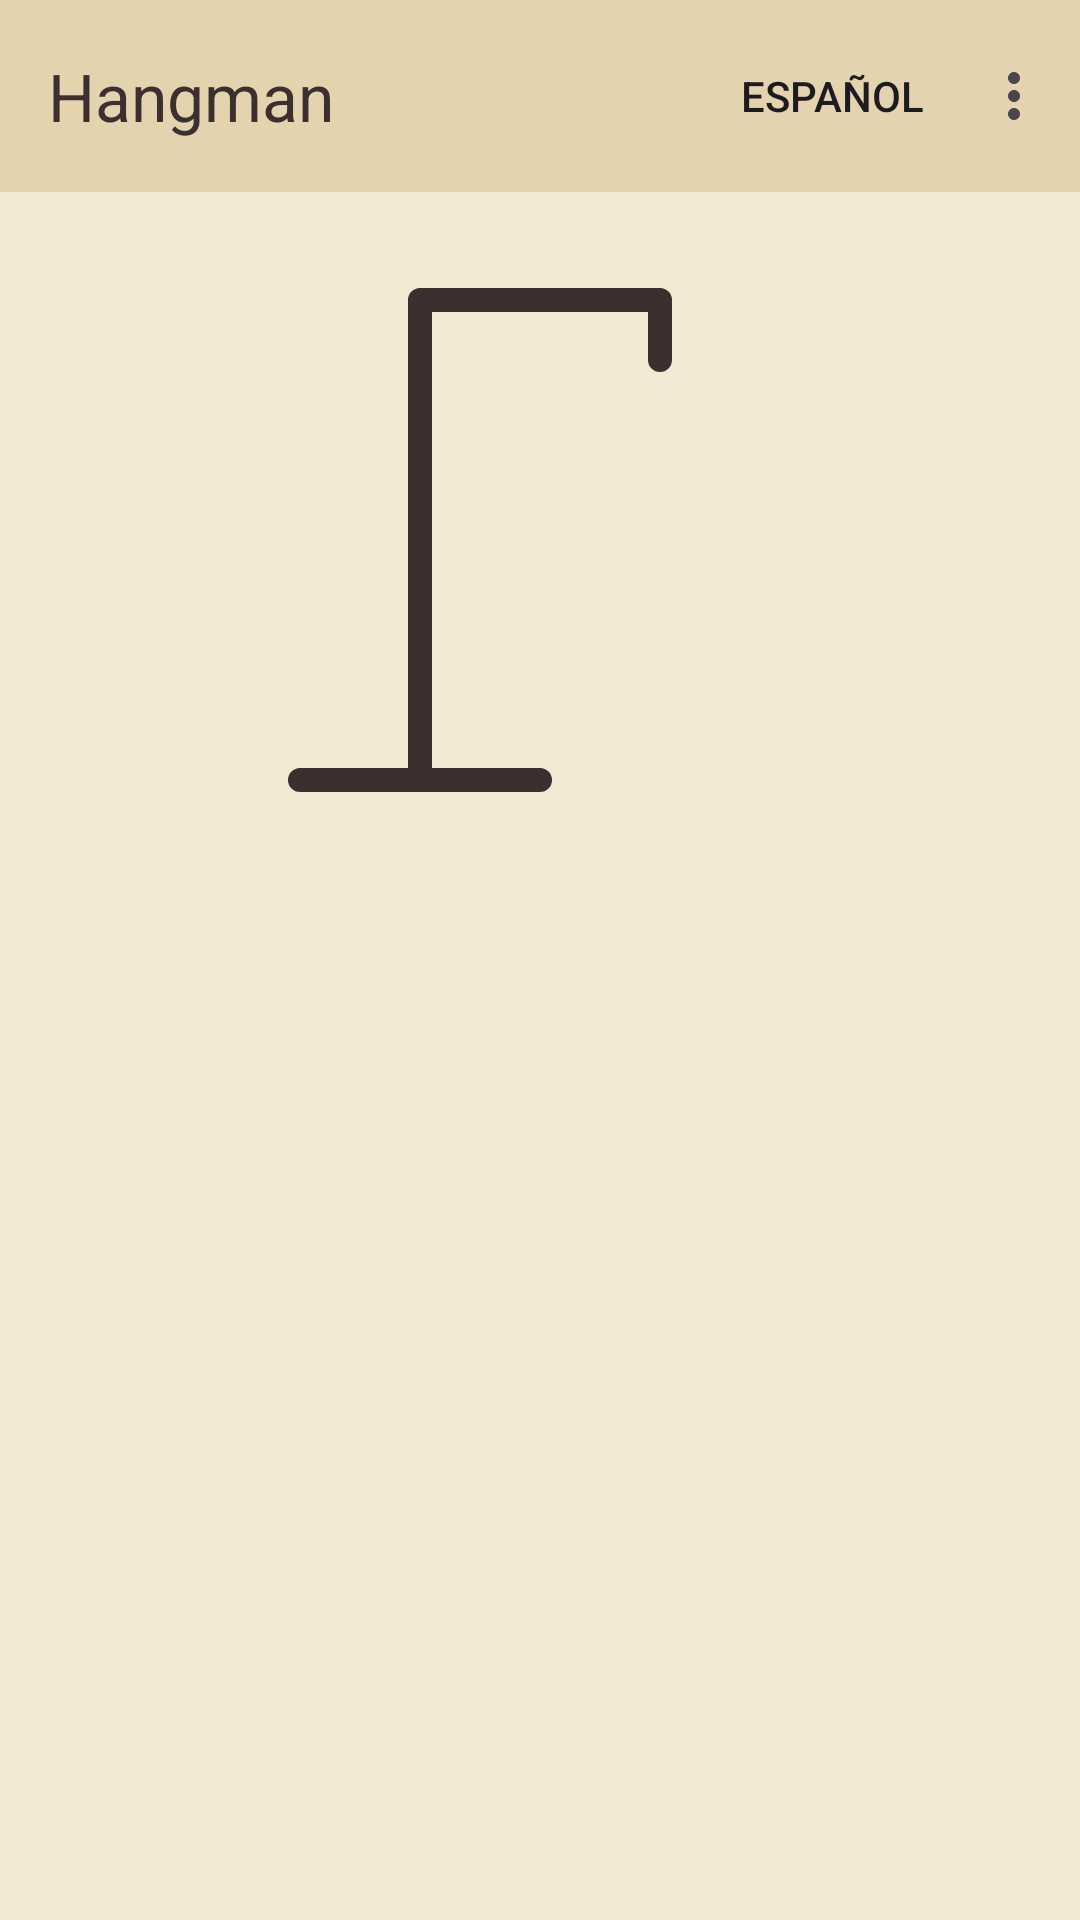

Android layout source for this screen:
<!-- AndroidManifest.xml: application theme Theme.AA2_Ahorcado_Ignacio_Christian -->
<!-- res/layout/activity_game.xml -->
<?xml version="1.0" encoding="utf-8"?>

<androidx.constraintlayout.widget.ConstraintLayout
    xmlns:android="http://schemas.android.com/apk/res/android"
    xmlns:app="http://schemas.android.com/apk/res-auto"
    xmlns:tools="http://schemas.android.com/tools"
    android:layout_width="match_parent"
    android:layout_height="match_parent">

    <androidx.appcompat.widget.Toolbar
        android:id="@+id/toolbar"
        android:layout_width="0dp"
        android:layout_height="?attr/actionBarSize"
        android:background="@color/toolbar_background"
        android:elevation="@dimen/toolbar_elevation"
        app:title="@string/app_name"
        app:titleTextColor="@color/ink"
        app:menu="@menu/topbar_menu"
        app:layout_constraintTop_toTopOf="parent"
        app:layout_constraintStart_toStartOf="parent"
        app:layout_constraintEnd_toEndOf="parent" />

    
    <ScrollView
        android:layout_width="0dp"
        android:layout_height="0dp"
        android:fillViewport="true"
        app:layout_constraintTop_toBottomOf="@id/toolbar"
        app:layout_constraintBottom_toBottomOf="parent"
        app:layout_constraintStart_toStartOf="parent"
        app:layout_constraintEnd_toEndOf="parent">

        <LinearLayout
            android:layout_width="match_parent"
            android:layout_height="match_parent"
            android:gravity="center_horizontal"
            android:orientation="vertical">

            
            <FrameLayout
                android:id="@+id/hangmanContainer"
                android:layout_width="@dimen/hangman_size"
                android:layout_height="@dimen/hangman_size"
                android:layout_marginTop="@dimen/spacing_medium">

                <ImageView android:layout_width="match_parent" android:layout_height="match_parent" android:src="@drawable/hangman_base" tools:ignore="ContentDescription" />

                <ImageView android:id="@+id/imgHangman0" android:layout_width="match_parent" android:layout_height="match_parent" android:src="@drawable/hangman_0" android:visibility="invisible" />
                <ImageView android:id="@+id/imgHangman1" android:layout_width="match_parent" android:layout_height="match_parent" android:src="@drawable/hangman_1" android:visibility="invisible" />
                <ImageView android:id="@+id/imgHangman2" android:layout_width="match_parent" android:layout_height="match_parent" android:src="@drawable/hangman_2" android:visibility="invisible" />
                <ImageView android:id="@+id/imgHangman3" android:layout_width="match_parent" android:layout_height="match_parent" android:src="@drawable/hangman_3" android:visibility="invisible" />
                <ImageView android:id="@+id/imgHangman4" android:layout_width="match_parent" android:layout_height="match_parent" android:src="@drawable/hangman_4" android:visibility="invisible" />
                <ImageView android:id="@+id/imgHangman5" android:layout_width="match_parent" android:layout_height="match_parent" android:src="@drawable/hangman_5" android:visibility="invisible" />
            </FrameLayout>

            
            <TextView
                android:id="@+id/wordTextView"
                android:layout_width="wrap_content"
                android:layout_height="0dp"
                android:layout_weight="1"
                android:minHeight="@dimen/word_min_height"
                android:layout_marginHorizontal="@dimen/spacing_medium"
                android:gravity="center"
                android:letterSpacing="0.2"
                android:textColor="@color/ink"
                android:textSize="@dimen/text_word"
                android:textStyle="bold" />

            
            <GridLayout
                android:id="@+id/keyboardLayout"
                android:layout_width="match_parent"
                android:layout_height="wrap_content"
                android:layout_margin="@dimen/spacing_medium"
                android:columnCount="@integer/keyboard_columns" />
        </LinearLayout>
    </ScrollView>

    
    <View
        android:id="@+id/overlayView"
        android:layout_width="match_parent"
        android:layout_height="match_parent"
        android:clickable="true"
        android:focusable="true"
        android:visibility="gone"
        app:layout_constraintTop_toTopOf="parent"
        app:layout_constraintBottom_toBottomOf="parent"
        app:layout_constraintStart_toStartOf="parent"
        app:layout_constraintEnd_toEndOf="parent" />

</androidx.constraintlayout.widget.ConstraintLayout>
<!-- resources referenced by this layout -->
<resources>
  <color name="ink">#FF3B2F2F</color>
  <color name="toolbar_background">#FFE3D3AE</color>
  <dimen name="hangman_size">200dp</dimen>
  <dimen name="spacing_medium">16dp</dimen>
  <dimen name="text_word">32sp</dimen>
  <dimen name="toolbar_elevation">4dp</dimen>
  <dimen name="word_min_height">64dp</dimen>
  <!-- drawable hangman_0 (drawable) -->
  <vector xmlns:android="http://schemas.android.com/apk/res/android"
      android:width="200dp"
      android:height="200dp"
      android:viewportWidth="100"
      android:viewportHeight="100">
      <path
          android:pathData="M60,30 a10,10 0 1,0 20,0 a10,10 0 1,0 -20,0"
          android:strokeColor="@color/ink"
          android:strokeWidth="4" />
  </vector>
  <!-- drawable hangman_1 (drawable) -->
  <vector xmlns:android="http://schemas.android.com/apk/res/android"
      android:width="200dp"
      android:height="200dp"
      android:viewportWidth="100"
      android:viewportHeight="100">
      <path
          android:pathData="M70,40 L70,65"
          android:strokeColor="@color/ink"
          android:strokeWidth="4"
          android:strokeLineCap="round" />
  </vector>
  <!-- drawable hangman_2 (drawable) -->
  <vector xmlns:android="http://schemas.android.com/apk/res/android"
      android:width="200dp"
      android:height="200dp"
      android:viewportWidth="100"
      android:viewportHeight="100">
      <path
          android:pathData="M70,45 L55,55"
          android:strokeColor="@color/ink"
          android:strokeWidth="4"
          android:strokeLineCap="round" />
  </vector>
  <!-- drawable hangman_3 (drawable) -->
  <vector xmlns:android="http://schemas.android.com/apk/res/android"
      android:width="200dp"
      android:height="200dp"
      android:viewportWidth="100"
      android:viewportHeight="100">
      <path
          android:pathData="M70,45 L85,55"
          android:strokeColor="@color/ink"
          android:strokeWidth="4"
          android:strokeLineCap="round" />
  </vector>
  <!-- drawable hangman_4 (drawable) -->
  <vector xmlns:android="http://schemas.android.com/apk/res/android"
      android:width="200dp"
      android:height="200dp"
      android:viewportWidth="100"
      android:viewportHeight="100">
      <path
          android:pathData="M70,65 L55,80"
          android:strokeColor="@color/ink"
          android:strokeWidth="4"
          android:strokeLineCap="round" />
  </vector>
  <!-- drawable hangman_5 (drawable) -->
  <vector xmlns:android="http://schemas.android.com/apk/res/android"
      android:width="200dp"
      android:height="200dp"
      android:viewportWidth="100"
      android:viewportHeight="100">
      <path
          android:pathData="M70,65 L85,80"
          android:strokeColor="@color/ink"
          android:strokeWidth="4"
          android:strokeLineCap="round" />
  </vector>
  <!-- drawable hangman_base (drawable) -->
  <vector xmlns:android="http://schemas.android.com/apk/res/android"
      android:width="200dp"
      android:height="200dp"
      android:viewportWidth="100"
      android:viewportHeight="100">
      <path
          android:pathData="M10,90 L50,90 M30,90 L30,10 L70,10 L70,20"
          android:strokeColor="@color/ink"
          android:strokeWidth="4"
          android:strokeLineCap="round"
          android:strokeLineJoin="round" />
  </vector>
  <integer name="keyboard_columns">7</integer>
  <string name="app_name">Hangman</string>
  <style name="Theme.AA2_Ahorcado_Ignacio_Christian" parent="Base.Theme.AA2_Ahorcado_Ignacio_Christian" />
  <style name="Base.Theme.AA2_Ahorcado_Ignacio_Christian" parent="Theme.Material3.DayNight.NoActionBar">
          <item name="colorPrimary">@color/accent</item>
          <item name="colorOnPrimary">@color/paper</item>
          <item name="android:colorBackground">@color/paper</item>
          <item name="colorOnBackground">@color/ink</item>
          <item name="colorSurface">@color/paper</item>
          <item name="colorOnSurface">@color/ink</item>
      </style>
  <color name="accent">#FFB23A48</color>
  <color name="paper">#FFF3E9D2</color>
</resources>
